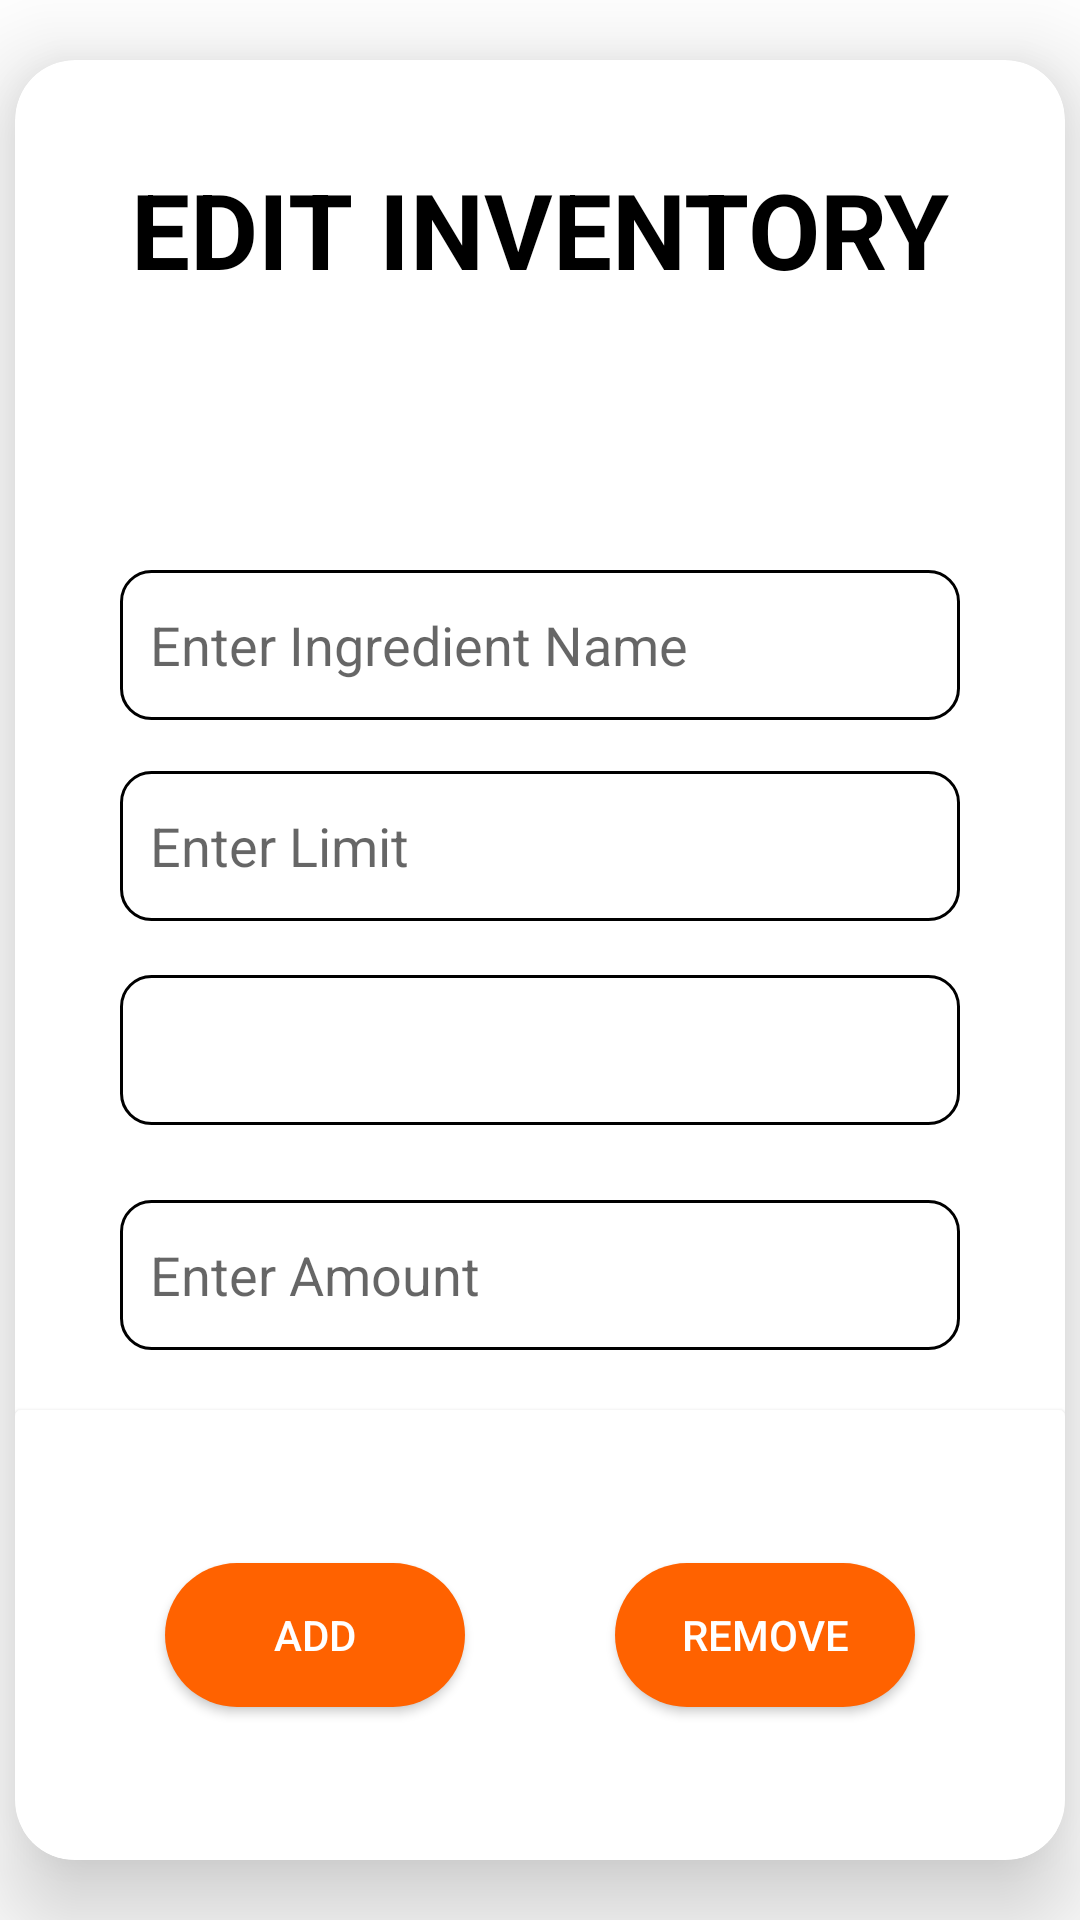

Android layout source for this screen:
<!-- AndroidManifest.xml: application theme Theme.Brightplate -->
<!-- res/layout/activity_inventory_edit.xml -->
<?xml version="1.0" encoding="utf-8"?>
<androidx.constraintlayout.widget.ConstraintLayout xmlns:android="http://schemas.android.com/apk/res/android"
    xmlns:app="http://schemas.android.com/apk/res-auto"
    xmlns:tools="http://schemas.android.com/tools"
    android:layout_width="match_parent"
    android:layout_height="match_parent"
    android:backgroundTint="@color/orange_main"
    tools:context=".controllers.InventoryEditActivity"
    android:background="@drawable/inventory_view_edit_background"
    >

    <androidx.cardview.widget.CardView
        android:layout_width="350dp"
        android:layout_height="600dp"
        app:cardElevation="20dp"
        app:cardCornerRadius="20dp"
        app:layout_constraintBottom_toBottomOf="parent"
        app:layout_constraintEnd_toEndOf="parent"
        app:layout_constraintStart_toStartOf="parent"
        app:layout_constraintTop_toTopOf="parent">

        <TextView
            android:id="@+id/InventoryActivityEditTitle"
            android:layout_width="308dp"
            android:layout_height="wrap_content"
            android:layout_gravity="top|center"
            android:layout_marginStart="78dp"
            android:layout_marginTop="33dp"
            android:layout_marginEnd="78dp"
            android:layout_marginBottom="506dp"
            android:text="EDIT INVENTORY"
            android:textAlignment="center"
            android:textColor="@color/black"
            android:textSize="35dp"
            android:textStyle="bold" />

        <androidx.cardview.widget.CardView
            android:layout_gravity="center"
            app:cardElevation="0dp"
            android:layout_width="match_parent"
            android:layout_height="300dp">

            <EditText
                android:layout_gravity="top|center"
                android:layout_margin="20dp"
                android:id="@+id/IngredientNameInput"
                android:layout_width="280dp"
                android:layout_height="50dp"
                android:layout_marginTop="50dp"
                android:width="400dp"
                android:ems="10"
                android:hint="Enter Ingredient Name"
                android:background="@drawable/custom_input"
                android:inputType="textPersonName"
                android:padding="10dp"
                android:textColor="@color/black"
                app:layout_constraintEnd_toEndOf="parent"
                app:layout_constraintStart_toStartOf="parent"
                app:layout_constraintTop_toBottomOf="@+id/InventoryActivityEditTitle" />

            <Spinner
                android:id="@+id/IngredientUnitTypeSpinner"
                android:layout_width="280dp"
                android:layout_height="50dp"
                android:layout_gravity="center"
                android:layout_marginTop="30dp"
                android:autofillHints="Unit"
                android:background="@drawable/custom_input"
                android:textColor="@color/black"
                app:layout_constraintBottom_toTopOf="@+id/IngredientQuantityInput"
                app:layout_constraintEnd_toEndOf="parent"
                app:layout_constraintStart_toStartOf="parent"
                app:layout_constraintTop_toBottomOf="@+id/IngredientNameInput" />

            <EditText
                android:layout_margin="20dp"
                android:layout_gravity="bottom|center"
                android:id="@+id/IngredientQuantityInput"
                android:layout_width="280dp"
                android:layout_height="50dp"
                android:layout_marginTop="30dp"
                android:ems="10"
                android:hint="Enter Amount"
                android:inputType="number"
                android:background="@drawable/custom_input"
                android:padding="10dp"
                android:textColor="@color/black"
                app:layout_constraintEnd_toEndOf="parent"
                app:layout_constraintStart_toStartOf="parent"
                app:layout_constraintTop_toBottomOf="@+id/IngredientUnitTypeSpinner" />

            <EditText
                android:id="@+id/IngredientLimitInput"
                android:layout_width="280dp"
                android:layout_height="50dp"

                android:layout_marginLeft="35dp"
                android:layout_marginTop="87dp"
                android:background="@drawable/custom_input"
                android:ems="10"
                android:hint="Enter Limit"
                android:inputType="number"
                android:padding="10dp"
                android:textColor="@color/black"
                app:layout_constraintEnd_toEndOf="@id/IngredientNameInput"
                app:layout_constraintStart_toStartOf="@id/IngredientNameInput"
                app:layout_constraintTop_toBottomOf="@id/IngredientNameInput" />

        </androidx.cardview.widget.CardView>

        <androidx.cardview.widget.CardView
            android:layout_width="match_parent"
            android:layout_height="150dp"
            android:layout_gravity="bottom|center">

            <Button
                android:id="@+id/IngredientAddButton"
                android:layout_width="wrap_content"
                android:layout_height="wrap_content"
                android:layout_gravity="left|center"
                android:layout_marginLeft="50dp"
                android:width="100dp"
                android:background="@drawable/round_button"
                android:text="Add"
                android:textColor="@color/white" />

            <Button
                android:layout_gravity="right|center"
                android:id="@+id/IngredientRemoveButton"
                android:width="100dp"
                android:layout_marginRight="50dp"
                android:textColor="@color/white"
                android:background="@drawable/round_button"
                android:layout_width="wrap_content"
                android:layout_height="wrap_content"
                android:text="Remove" />

        </androidx.cardview.widget.CardView>




    </androidx.cardview.widget.CardView>






</androidx.constraintlayout.widget.ConstraintLayout>
<!-- resources referenced by this layout -->
<resources>
  <color name="black">#FF000000</color>
  <color name="orange_main">#FF6200</color>
  <color name="white">#FFFFFFFF</color>
  <!-- drawable custom_input (drawable) -->
  <?xml version="1.0" encoding="utf-8"?>
  <selector xmlns:android="http://schemas.android.com/apk/res/android">
      <item android:state_enabled="true" android:state_focused="true">
          <shape android:shape="rectangle">
              <solid android:color="@android:color/white"/>
              <corners android:radius="10dp"/>
              <stroke android:color="@color/black" android:width="1dp"/>
          </shape>
      </item>
  
      <item android:state_enabled="true">
          <shape android:shape="rectangle">
              <solid android:color="@android:color/white"/>
              <corners android:radius="10dp"/>
              <stroke android:color="@color/black" android:width="1dp"/>
          </shape>
      </item>
  
  </selector>
  <!-- drawable round_button (drawable) -->
  <?xml version="1.0" encoding="utf-8"?>
  <shape xmlns:android="http://schemas.android.com/apk/res/android">
      <solid android:color="#FF6200"/>
  
      <corners
          android:topRightRadius="60dp"
          android:topLeftRadius="60dp"
          android:bottomRightRadius="60dp"
          android:bottomLeftRadius="60dp"
          />
  </shape>
  <style name="Theme.Brightplate" parent="Theme.MaterialComponents.DayNight.DarkActionBar">
          
          <item name="colorPrimary">@color/orange_main</item>
          <item name="colorPrimaryVariant">@color/orange_main</item>
          <item name="colorOnPrimary">@color/white</item>
          
          <item name="colorSecondary">@color/teal_200</item>
          <item name="colorSecondaryVariant">@color/teal_700</item>
          <item name="colorOnSecondary">@color/black</item>
          
          <item name="android:statusBarColor" tools:targetApi="l">?attr/colorPrimaryVariant</item>
          
      </style>
  <color name="teal_200">#FF03DAC5</color>
  <color name="teal_700">#FF018786</color>
</resources>
